Run: headless pygame with SDL's dummy video driver; simulated clock (each Clock.tick advances the game by its frame time, no real sleeping); random seed 0; keys injected as events and as key.get_pressed() state; no mouse input.
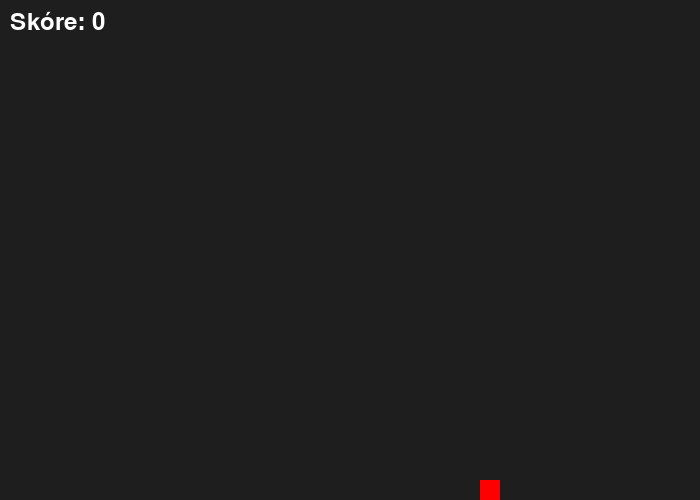
Frame 1 of 1 · flips 1–60 · no input (game ended)

The pygame program that drew these frames:

import pygame
import random

class SnakeGame:
    def __init__(self, screen):
        self.screen = screen
        self.running = True
        self.cell_size = 20
        self.snake = [(100, 100), (80, 100), (60, 100)]
        self.direction = (20, 0)
        self.food = self.spawn_food()
        self.food_type = 'normal'
        self.clock = pygame.time.Clock()
        self.score = 0
        self.font = pygame.font.SysFont(None, 36)

    def spawn_food(self):
        while True:
            x = random.randint(0, 39) * self.cell_size
            y = random.randint(0, 29) * self.cell_size
            if (x, y) not in self.snake:
                self.food_type = random.choice(['normal', 'gold', 'bad'])
                return (x, y)

    def handle_events(self):
        for event in pygame.event.get():
            if event.type == pygame.QUIT:
                self.running = False
            elif event.type == pygame.KEYDOWN:
                if event.key == pygame.K_ESCAPE:
                    self.running = False
                elif event.key == pygame.K_UP and self.direction != (0, 20):
                    self.direction = (0, -20)
                elif event.key == pygame.K_DOWN and self.direction != (0, -20):
                    self.direction = (0, 20)
                elif event.key == pygame.K_LEFT and self.direction != (20, 0):
                    self.direction = (-20, 0)
                elif event.key == pygame.K_RIGHT and self.direction != (-20, 0):
                    self.direction = (20, 0)

    def update(self):
        new_head = (self.snake[0][0] + self.direction[0], self.snake[0][1] + self.direction[1])

        if new_head in self.snake or new_head[0] < 0 or new_head[0] >= 800 or new_head[1] < 0 or new_head[1] >= 600:
            self.running = False

        self.snake.insert(0, new_head)

        if new_head == self.food:
            if self.food_type == 'normal':
                self.score += 1
            elif self.food_type == 'gold':
                self.score += 3
                self.snake.append(self.snake[-1])
                self.snake.append(self.snake[-1])
            elif self.food_type == 'bad':
                self.score = max(0, self.score - 1)
                self.snake.append(self.snake[-1])

            self.food = self.spawn_food()
        else:
            self.snake.pop()

    def draw(self):
        self.screen.fill((30, 30, 30))

        for segment in self.snake:
            pygame.draw.rect(self.screen, (0, 255, 0), (segment[0], segment[1], self.cell_size, self.cell_size))

        if self.food_type == 'normal':
            color = (255, 0, 0)      
        elif self.food_type == 'gold':
            color = (255, 215, 0)     
        elif self.food_type == 'bad':
            color = (160, 32, 240)    

        pygame.draw.rect(self.screen, color, (self.food[0], self.food[1], self.cell_size, self.cell_size))

        score_text = self.font.render(f"Skóre: {self.score}", True, (255, 255, 255))
        self.screen.blit(score_text, (10, 10))

        pygame.display.flip()

    def run(self):
        while self.running:
            self.handle_events()
            self.update()
            self.draw()
            self.clock.tick(10)

def run_snake_game():
    pygame.init()
    screen = pygame.display.set_mode((700, 500))
    pygame.display.set_caption("Hadí hra – více druhů jídla")
    game = SnakeGame(screen)
    game.run()
    pygame.quit()

if __name__ == "__main__":
    run_snake_game()
